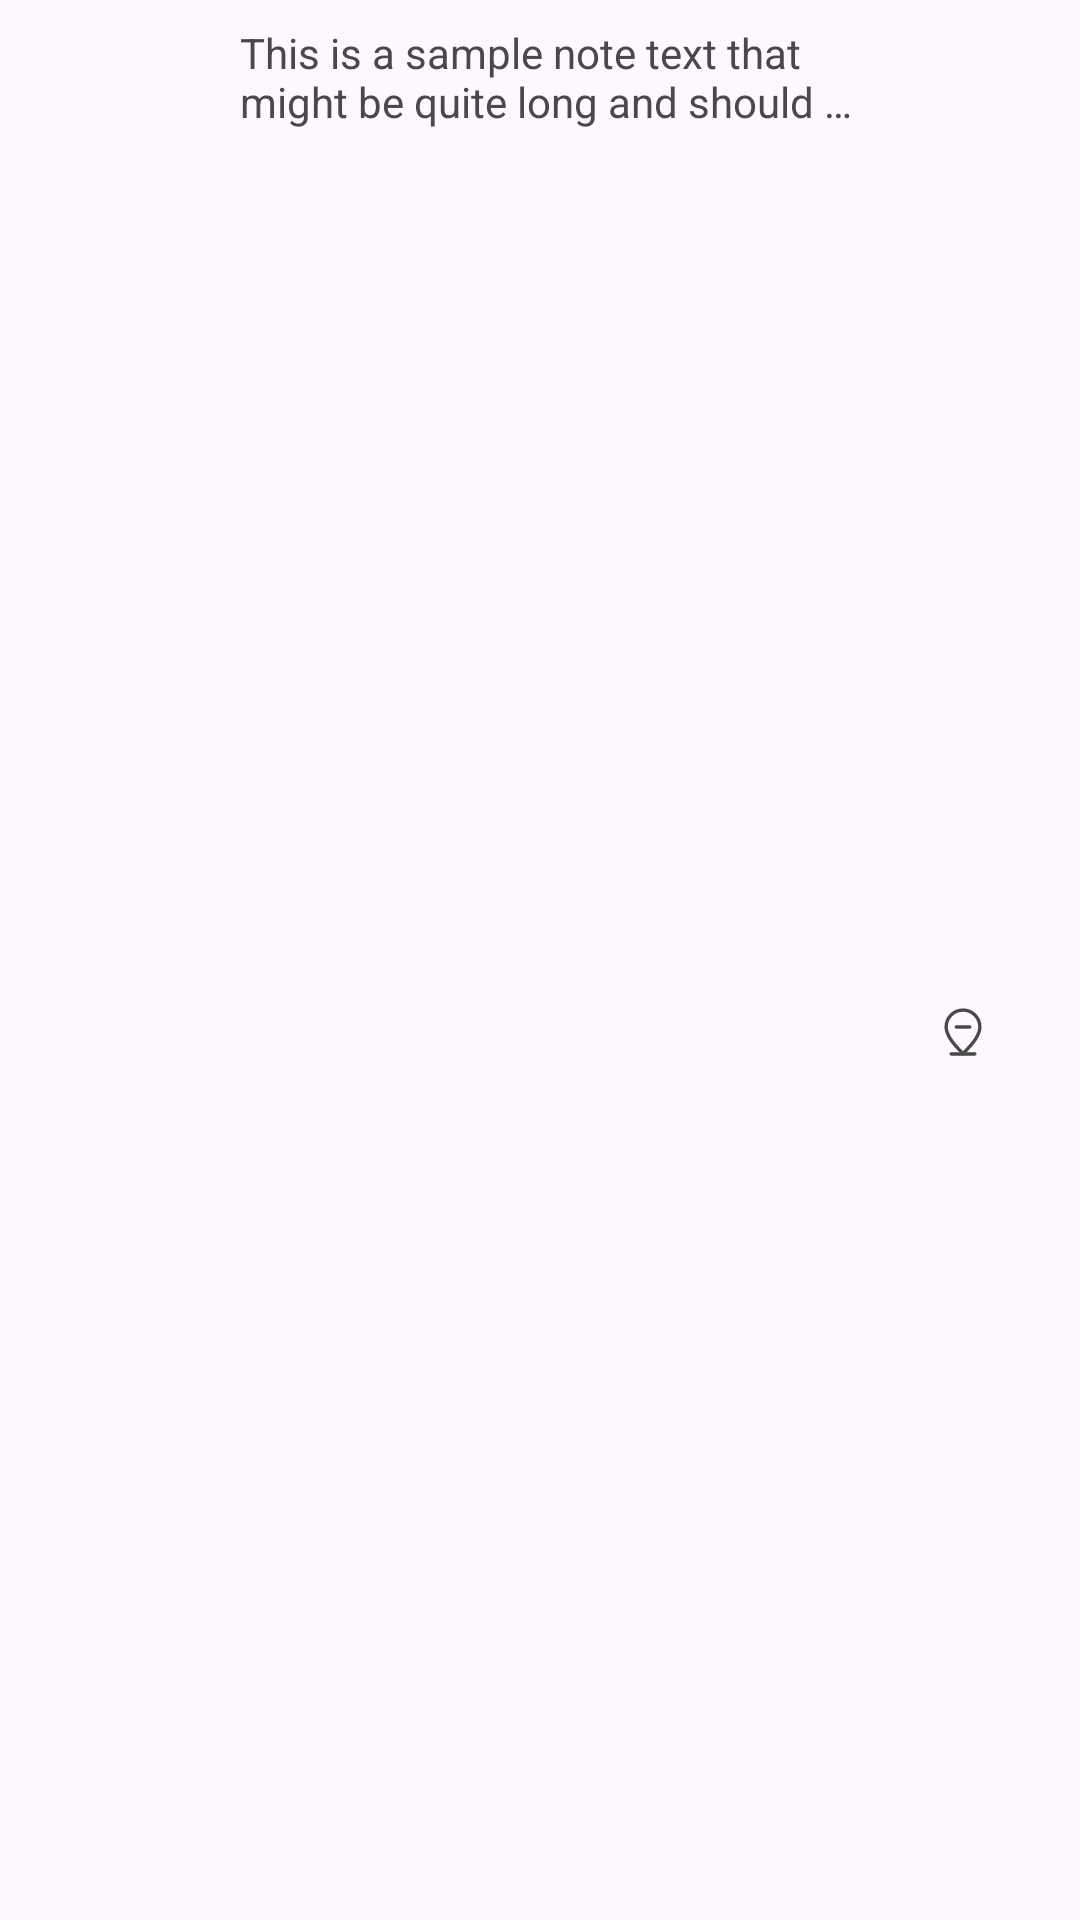

Reconstruct the res/layout file that produces this screen, plus the resources it refers to.
<!-- AndroidManifest.xml: application theme Theme.TstProj -->
<!-- res/layout/element_note_preview.xml -->
<?xml version="1.0" encoding="utf-8"?>
<androidx.constraintlayout.widget.ConstraintLayout xmlns:android="http://schemas.android.com/apk/res/android"
    xmlns:app="http://schemas.android.com/apk/res-auto"
    xmlns:tools="http://schemas.android.com/tools"
    android:layout_width="match_parent"
    android:layout_height="wrap_content"
    android:padding="8dp">

    <View
        android:id="@+id/note_color_indicator"
        android:layout_width="48dp"
        android:layout_height="48dp"
        android:layout_marginStart="8dp"
        android:background="@drawable/shape_rounded_square"
        app:layout_constraintBottom_toBottomOf="parent"
        app:layout_constraintStart_toStartOf="parent"
        app:layout_constraintTop_toTopOf="parent" />

    <ImageView
        android:id="@+id/note_icon"
        android:layout_width="24dp"
        android:layout_height="24dp"
        android:layout_marginStart="4dp"
        android:visibility="gone"
        app:layout_constraintBottom_toBottomOf="@+id/note_color_indicator"
        app:layout_constraintStart_toEndOf="@+id/note_color_indicator"
        app:layout_constraintTop_toTopOf="@+id/note_color_indicator"
        tools:visibility="visible" />

    <TextView
        android:id="@+id/note_preview_text"
        android:layout_width="0dp"
        android:layout_height="wrap_content"
        android:layout_marginStart="16dp"
        android:layout_marginEnd="16dp"
        android:ellipsize="end"
        android:maxLines="2"
        android:text="This is a sample note text that might be quite long and should wrap or be ellipsized properly."
        android:textColor="@color/dark_grey"
        android:textSize="14sp"
        app:layout_constraintEnd_toStartOf="@+id/note_actions_layout"
        app:layout_constraintStart_toEndOf="@+id/note_icon"
        app:layout_constraintTop_toTopOf="parent" />

    <TextView
        android:id="@+id/note_preview_date"
        android:layout_width="wrap_content"
        android:layout_height="wrap_content"
        android:layout_marginTop="4dp"
        android:textColor="@color/grey"
        android:textSize="12sp"
        app:layout_constraintStart_toStartOf="@+id/note_preview_text"
        app:layout_constraintTop_toBottomOf="@+id/note_preview_text"
        tools:text="2023-10-27" />

    <LinearLayout
        android:id="@+id/note_actions_layout"
        android:layout_width="wrap_content"
        android:layout_height="wrap_content"
        android:orientation="vertical"
        app:layout_constraintBottom_toBottomOf="parent"
        app:layout_constraintEnd_toEndOf="parent"
        app:layout_constraintTop_toTopOf="parent">

        <com.google.android.material.button.MaterialButton
            android:id="@+id/delete_note_button"
            style="@style/Widget.MaterialComponents.Button.TextButton"
            android:layout_width="48dp"
            android:layout_height="wrap_content"
            app:icon="@drawable/delete_icon"
            app:iconTint="@color/dark_grey" />

        <com.google.android.material.button.MaterialButton
            android:id="@+id/unmark_note_button"
            style="@style/Widget.MaterialComponents.Button.TextButton"
            android:layout_width="48dp"
            android:layout_height="wrap_content"
            app:icon="@drawable/delete_location"
            app:iconTint="@color/dark_grey" />

    </LinearLayout>

    <androidx.recyclerview.widget.RecyclerView
        android:id="@+id/linked_notes_recycler_view"
        android:layout_width="0dp"
        android:layout_height="wrap_content"
        android:layout_marginTop="8dp"
        app:layout_constraintEnd_toEndOf="@+id/note_actions_layout"
        app:layout_constraintStart_toStartOf="@+id/note_preview_text"
        app:layout_constraintTop_toBottomOf="@+id/note_preview_date" />

    <TextView
        android:id="@+id/no_linked_notes_text"
        android:layout_width="wrap_content"
        android:layout_height="wrap_content"
        android:layout_marginTop="8dp"
        android:text="No linked notes."
        android:textColor="@color/grey"
        android:visibility="gone"
        app:layout_constraintStart_toStartOf="@+id/linked_notes_recycler_view"
        app:layout_constraintTop_toBottomOf="@+id/linked_notes_recycler_view"
        tools:visibility="visible" />

</androidx.constraintlayout.widget.ConstraintLayout>
<!-- resources referenced by this layout -->
<resources>
  <color name="dark_grey">#494949</color>
  <color name="grey">#929292</color>
  <!-- drawable delete_location (drawable) -->
  <vector xmlns:android="http://schemas.android.com/apk/res/android"
      android:width="800dp"
      android:height="800dp"
      android:viewportWidth="1024"
      android:viewportHeight="1024">
    <path
        android:pathData="M288,896h448q32,0 32,32t-32,32H288q-32,0 -32,-32t32,-32z"
        android:fillColor="#000000"/>
    <path
        android:pathData="M800,416a288,288 0,1 0,-576 0c0,118.1 94.5,272.1 288,456.6C705.5,688.1 800,534.1 800,416zM512,960C277.3,746.7 160,565.3 160,416a352,352 0,0 1,704 0c0,149.3 -117.3,330.7 -352,544z"
        android:fillColor="#000000"/>
    <path
        android:pathData="M384,384h256q32,0 32,32t-32,32H384q-32,0 -32,-32t32,-32z"
        android:fillColor="#000000"/>
  </vector>
  <style name="Theme.TstProj" parent="android:Theme.Material.Light.NoActionBar" />
</resources>
